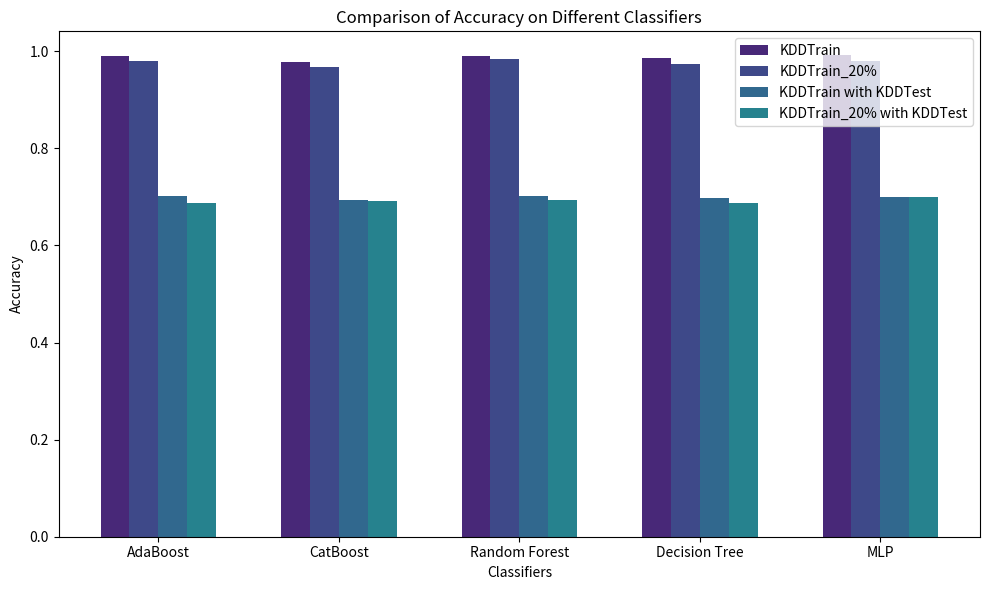
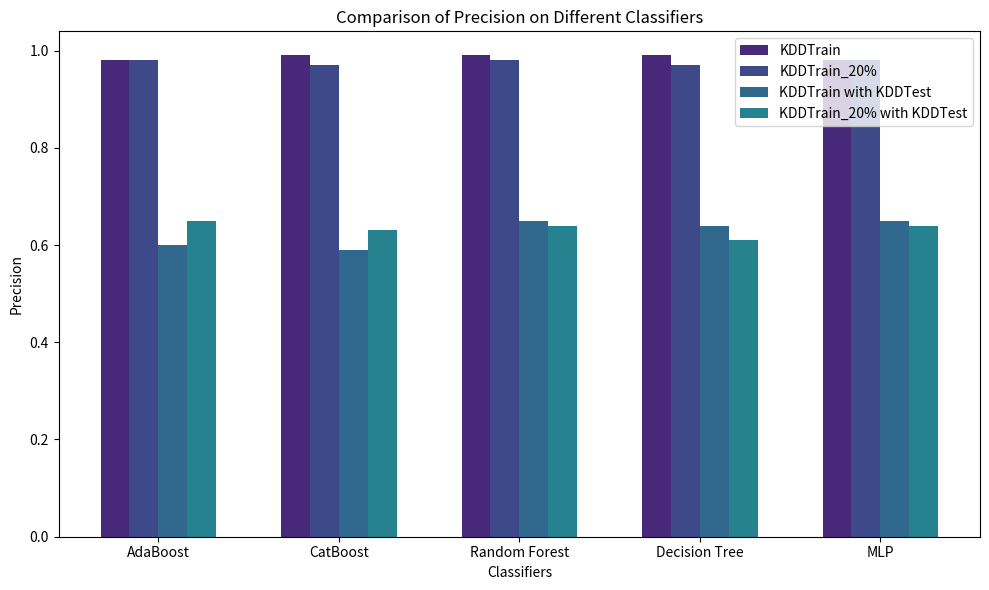
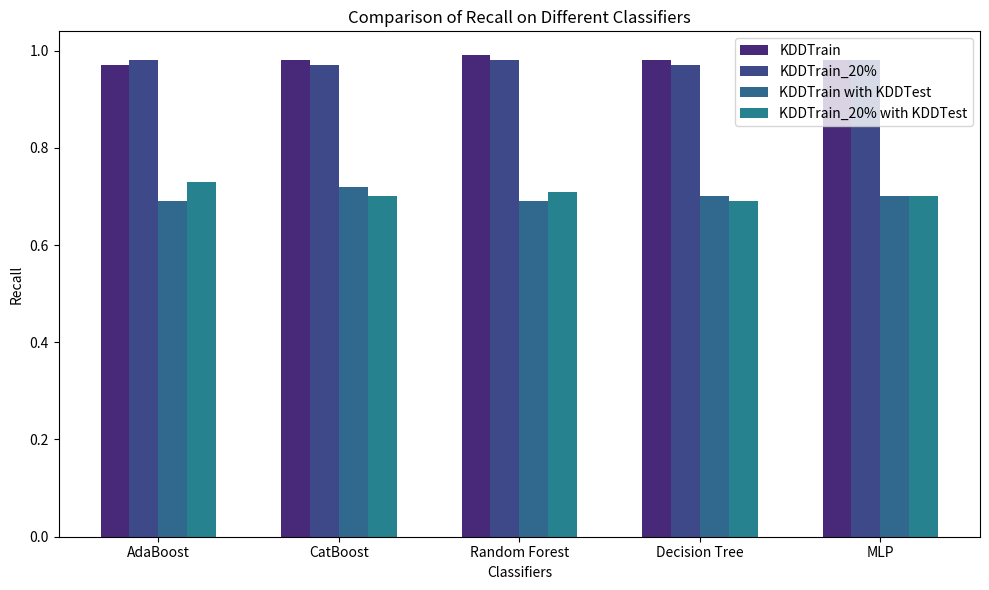
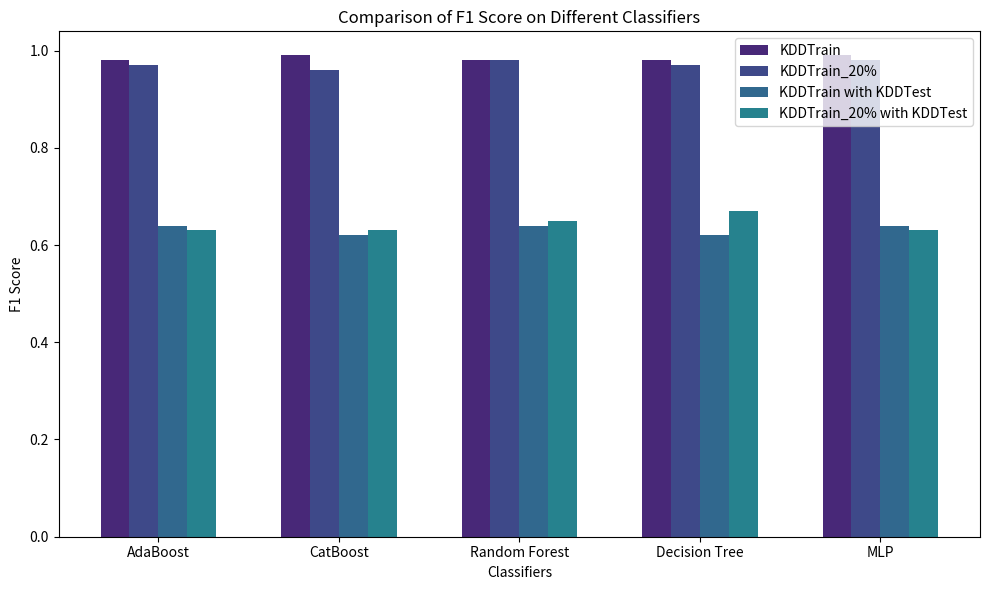
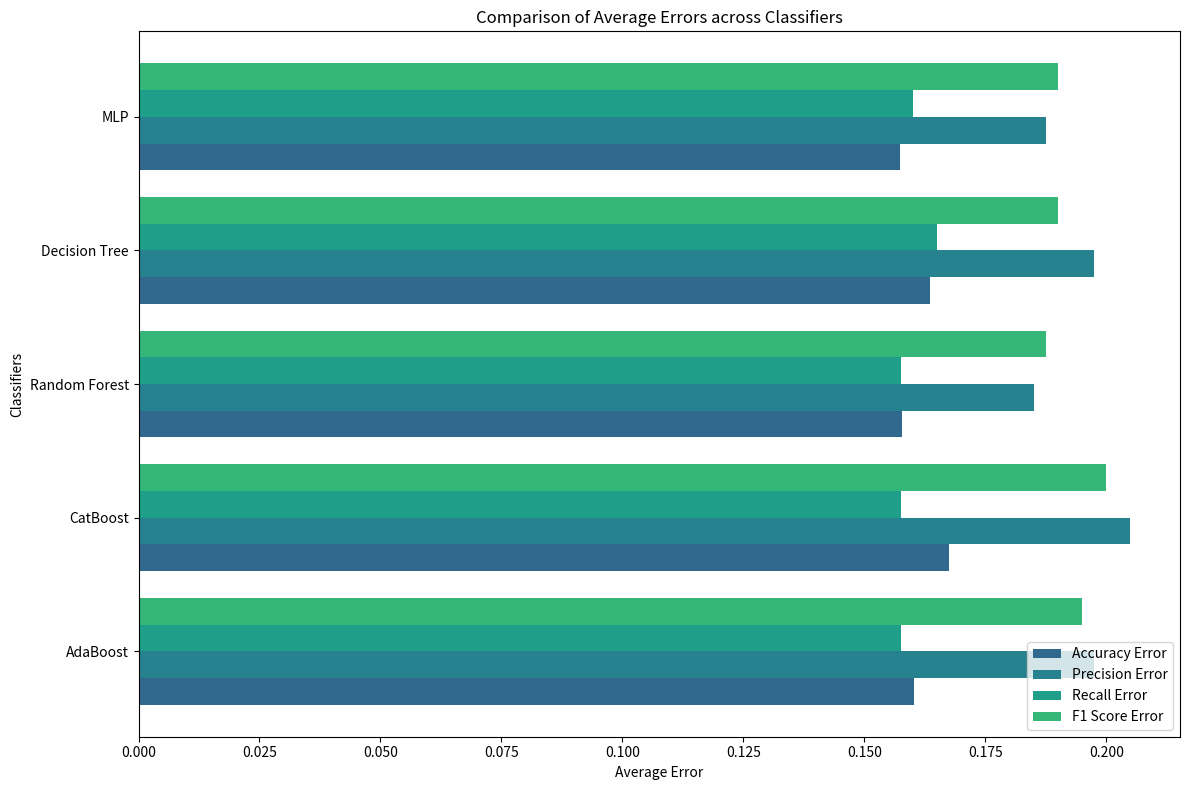

These figures' Python source, in order: (Note: this script raises an exception after producing the figures.)
import numpy as np
import matplotlib.pyplot as plt
import seaborn as sns
# Classifiers
classifiers = ['AdaBoost', 'CatBoost', 'Random Forest', 'Decision Tree', 'MLP']

# Adjusted Performance metrics data
KDDTrain_accuracy = [0.9902, 0.9787, 0.9911, 0.9867, 0.9914]
KDDTrain_20_percent_accuracy = [0.9791, 0.9673, 0.9835, 0.9743, 0.9795]
KDDTest_accuracy = [0.7024, 0.6931, 0.7013, 0.6972, 0.7004]
KDDTest_Train_accuracy = [0.6873, 0.6908, 0.6929, 0.6872, 0.6994]

KDDTrain_precision = [0.98, 0.99, 0.99, 0.99, 0.98]
KDDTrain_20_percent_precision = [0.98, 0.97, 0.98, 0.97, 0.98]
KDDTest_precision = [0.60, 0.59, 0.65, 0.64, 0.65]
KDDTest_Train_precision = [0.65, 0.63, 0.64, 0.61, 0.64]

KDDTrain_recall = [0.97, 0.98, 0.99, 0.98, 0.98]
KDDTrain_20_percent_recall = [0.98, 0.97, 0.98, 0.97, 0.98]
KDDTest_recall = [0.69, 0.72, 0.69, 0.70, 0.70]
KDDTest_Train_recall = [0.73, 0.70, 0.71, 0.69, 0.70]

KDDTrain_f1 = [0.98, 0.99, 0.98, 0.98, 0.99]
KDDTrain_20_percent_f1 = [0.97, 0.96, 0.98, 0.97, 0.98]
KDDTest_f1 = [0.64, 0.62, 0.64, 0.62, 0.64]
KDDTest_Train_f1 = [0.63, 0.63, 0.65, 0.67, 0.63]

# Error margins (example placeholder, since actual error margins were not provided)
KDDTrain_errors = [0.005, 0.005, 0.005, 0.005, 0.005]
KDDTrain_20_percent_errors = [0.005, 0.005, 0.005, 0.005, 0.005]
KDDTest_errors = [0.01, 0.01, 0.01, 0.01, 0.01]
KDDTest_Train_errors = [0.01, 0.01, 0.01, 0.01, 0.01]

# Organize the metrics into a nested list
metrics_data = [
    [KDDTrain_accuracy, KDDTrain_20_percent_accuracy, KDDTest_accuracy, KDDTest_Train_accuracy],
    [KDDTrain_precision, KDDTrain_20_percent_precision, KDDTest_precision, KDDTest_Train_precision],
    [KDDTrain_recall, KDDTrain_20_percent_recall, KDDTest_recall, KDDTest_Train_recall],
    [KDDTrain_f1, KDDTrain_20_percent_f1, KDDTest_f1, KDDTest_Train_f1]
]

# Define the labels and plot each metric without error bars
metrics = ['Accuracy', 'Precision', 'Recall', 'F1 Score']
n_classifiers = len(classifiers)
bar_width = 0.16
index = np.arange(n_classifiers)

viridis_palette = sns.color_palette("viridis", 8)

for i, metric in enumerate(metrics):
    plt.figure(figsize=(10, 6))
    
    # Plot each dataset's bars without error bars
    plt.bar(index, metrics_data[i][0], bar_width, color=viridis_palette[0], label='KDDTrain')
    plt.bar(index + bar_width, metrics_data[i][1], bar_width,color=viridis_palette[1], label='KDDTrain_20%')
    plt.bar(index + 2 * bar_width, metrics_data[i][2], bar_width, color=viridis_palette[2], label='KDDTrain with KDDTest')
    plt.bar(index + 3 * bar_width, metrics_data[i][3], bar_width, color=viridis_palette[3], label='KDDTrain_20% with KDDTest')

    # Add labels and title
    plt.xlabel('Classifiers')
    plt.ylabel(metric)
    plt.title(f'Comparison of {metric} on Different Classifiers')
    
    # Add ticks on x-axis
    plt.xticks(index + 1.5 * bar_width, classifiers)
    
    # Add legend
    plt.legend()

    # Show plot
    plt.tight_layout()
    plt.show()


#  Calculate average metric values for each classifier across different datasets
average_accuracy = np.mean([KDDTrain_accuracy, KDDTrain_20_percent_accuracy, KDDTest_accuracy, KDDTest_Train_accuracy], axis=0)
average_precision = np.mean([KDDTrain_precision, KDDTrain_20_percent_precision, KDDTest_precision, KDDTest_Train_precision], axis=0)
average_recall = np.mean([KDDTrain_recall, KDDTrain_20_percent_recall, KDDTest_recall, KDDTest_Train_recall], axis=0)
average_f1 = np.mean([KDDTrain_f1, KDDTrain_20_percent_f1, KDDTest_f1, KDDTest_Train_f1], axis=0)

print(average_accuracy,average_precision,average_recall,average_f1)


# Calculate average errors for each metric (1 - average metric value)
average_accuracy_error = 1 - average_accuracy
average_precision_error = 1 - average_precision
average_recall_error = 1 - average_recall
average_f1_error = 1 - average_f1

# Data for plotting
metrics = ['Accuracy Error', 'Precision Error', 'Recall Error', 'F1 Score Error']
errors = [average_accuracy_error, average_precision_error, average_recall_error, average_f1_error]

# Plotting
x = np.arange(len(classifiers))  # the label locations
bar_height = 0.2  # height of the bars
fig, ax = plt.subplots(figsize=(12, 8))

# Plot each metric error as a group of horizontal bars
for i, (metric, error) in enumerate(zip(metrics, errors)):
  ax.barh(x + i * bar_height, error, bar_height, color=viridis_palette[i+2], label=metric)


# Customizations
ax.set_xlabel('Average Error')
ax.set_ylabel('Classifiers')
ax.set_title('Comparison of Average Errors across Classifiers')
ax.set_yticks(x + bar_height * 1.5)
ax.set_yticklabels(classifiers)
ax.legend()

plt.tight_layout()
plt.show()

# Error margins (we'll use the same placeholder values)
accuracy_errors = [0.01] * len(classifiers)
precision_errors = [0.01] * len(classifiers)
recall_errors = [0.01] * len(classifiers)
f1_errors = [0.01] * len(classifiers)

# Data for plotting
metrics = ['Accuracy', 'Precision', 'Recall', 'F1 Score']
values = [average_accuracy, average_precision, average_recall, average_f1]
errors = [accuracy_errors, precision_errors, recall_errors, f1_errors]

# Plotting
x = np.arange(len(classifiers))  # the label locations
bar_width = 0.2  # width of the bars
fig, ax = plt.subplots(figsize=(12, 8))

# Plot each metric as a group of bars with error bars
for i, (metric, value, error) in enumerate(zip(metrics, values, errors)):
    ax.bar(x + i * bar_width, value, bar_width, yerr=error,palette='flare', label=metric, capsize=5)

# Customizations
ax.set_xlabel('Classifiers')
ax.set_ylabel('Average Score')
ax.set_title('Comparison of Average Metrics across Classifiers')
ax.set_xticks(x + bar_width * 1.5)
ax.set_xticklabels(classifiers)
ax.legend()

plt.tight_layout()
plt.show()